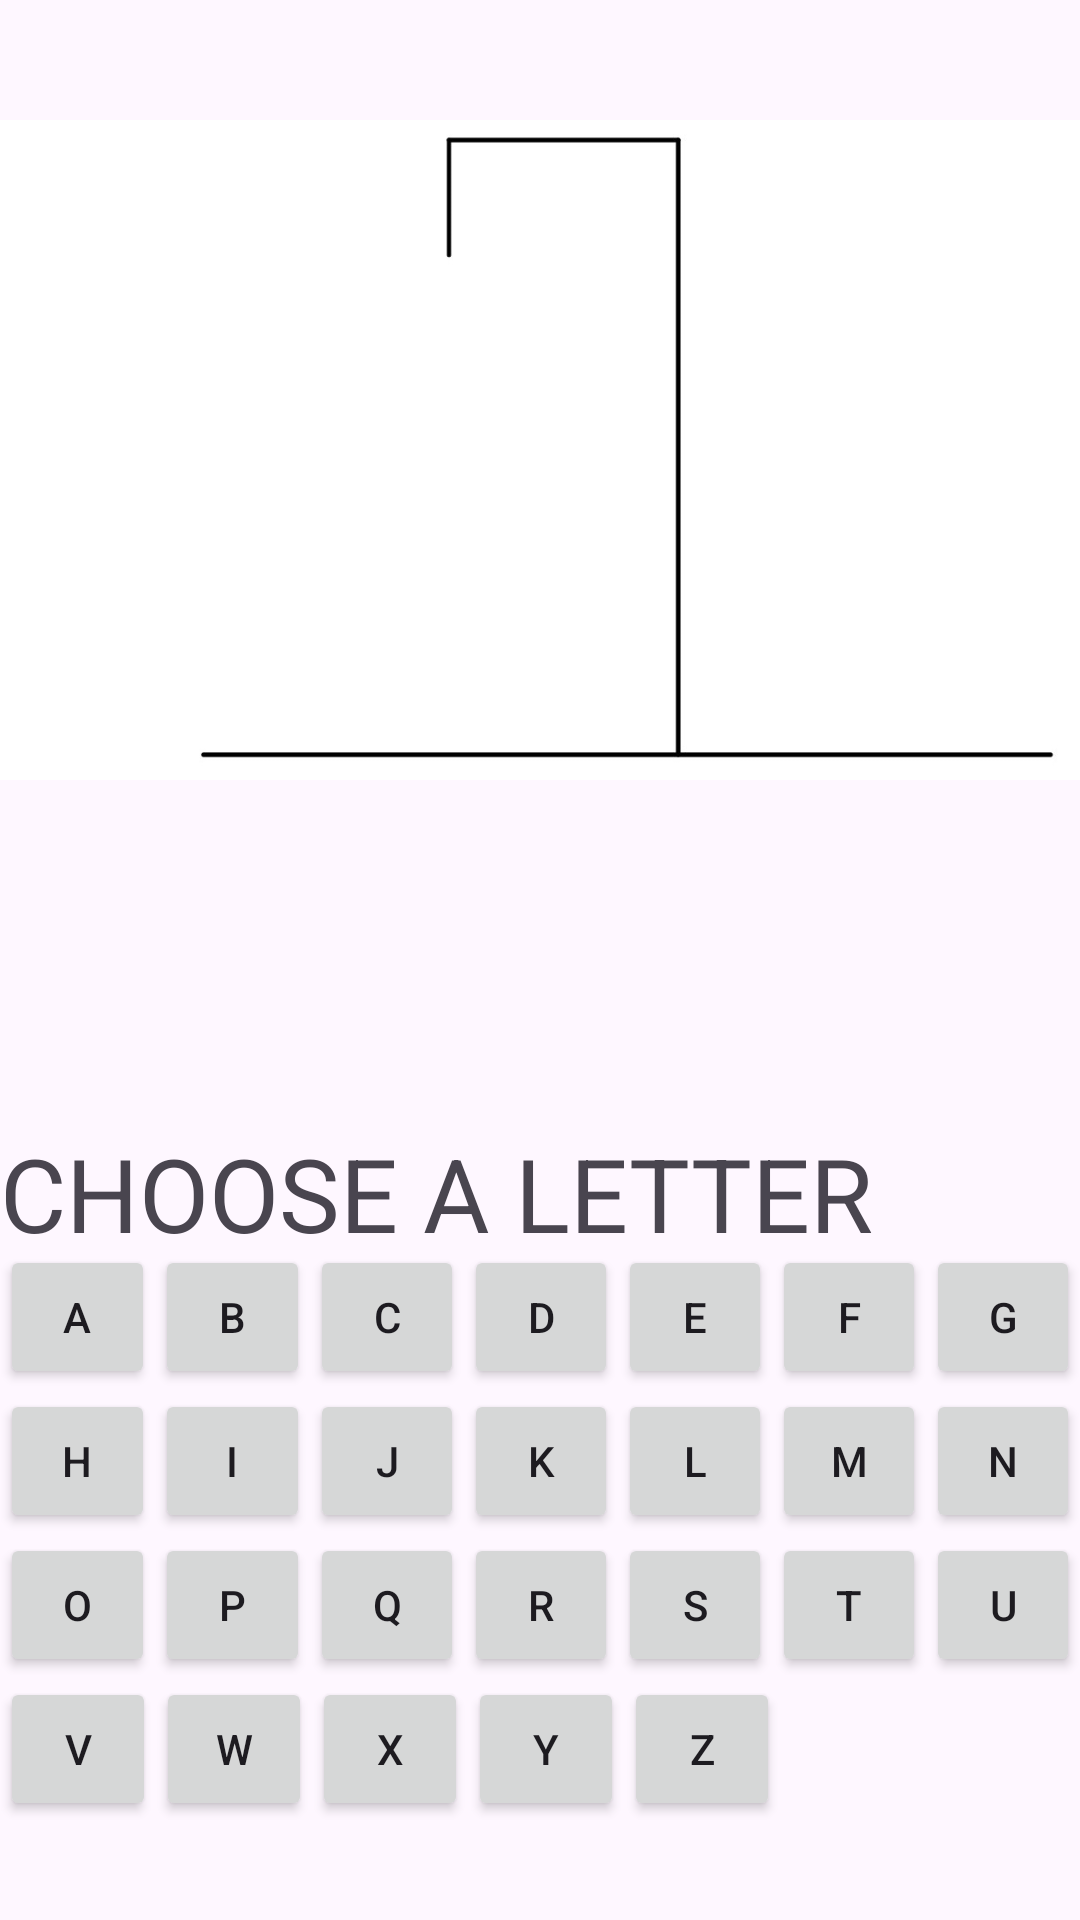

This screen was rendered from an Android layout file. Write that file and the resources it references.
<!-- AndroidManifest.xml: application theme Theme.StrawHatsHangman -->
<!-- res/layout/activity_main.xml -->
<?xml version="1.0" encoding="utf-8"?>
<androidx.constraintlayout.widget.ConstraintLayout xmlns:android="http://schemas.android.com/apk/res/android"
    xmlns:app="http://schemas.android.com/apk/res-auto"
    xmlns:tools="http://schemas.android.com/tools"
    android:layout_width="match_parent"
    android:layout_height="match_parent"
    tools:context=".MainActivity">

    <LinearLayout
        android:id="@+id/first"
        android:layout_width="match_parent"
        android:layout_height="match_parent"
        android:orientation="vertical"
        app:layout_constraintEnd_toEndOf="parent"
        app:layout_constraintStart_toStartOf="parent"
        app:layout_constraintTop_toTopOf="parent">

        <ImageView
            android:id="@+id/imageView"
            android:layout_width="match_parent"
            android:layout_height="300dp"
            android:src="@drawable/screen1" />

        <LinearLayout
            android:id="@+id/game_controls"
            android:layout_width="match_parent"
            android:layout_height="wrap_content"
            android:orientation="vertical">

            <LinearLayout
                android:id="@+id/word_reveal"
                android:layout_width="match_parent"
                android:layout_height="75dp"
                android:orientation="horizontal"/>

            <TextView
                android:id="@+id/textView3"
                android:layout_width="match_parent"
                android:layout_height="40dp"
                android:text="@string/CHOOSE_STRING"
                android:textAppearance="@style/TextAppearance.AppCompat.Display1" />

            <LinearLayout
                android:id="@+id/first_row"
                android:layout_width="match_parent"
                android:layout_height="wrap_content"
                android:orientation="horizontal">

                <Button
                    android:id="@+id/LETTER_A"
                    android:layout_width="wrap_content"
                    android:layout_height="wrap_content"
                    android:layout_weight="1"
                    android:padding="5dp"
                    android:text="@string/LETTER_A"
                    app:iconPadding="8dp" />

                <Button
                    android:id="@+id/LETTER_B"
                    android:layout_width="wrap_content"
                    android:layout_height="wrap_content"
                    android:layout_weight="1"
                    android:padding="5dp"
                    android:text="@string/LETTER_B" />

                <Button
                    android:id="@+id/LETTER_C"
                    android:layout_width="wrap_content"
                    android:layout_height="wrap_content"
                    android:layout_weight="1"
                    android:padding="5dp"
                    android:text="@string/LETTER_C" />

                <Button
                    android:id="@+id/LETTER_D"
                    android:layout_width="wrap_content"
                    android:layout_height="wrap_content"
                    android:layout_weight="1"
                    android:padding="5dp"
                    android:text="@string/LETTER_D" />

                <Button
                    android:id="@+id/LETTER_E"
                    android:layout_width="wrap_content"
                    android:layout_height="wrap_content"
                    android:layout_weight="1"
                    android:padding="5dp"
                    android:text="@string/LETTER_E" />

                <Button
                    android:id="@+id/LETTER_F"
                    android:layout_width="wrap_content"
                    android:layout_height="wrap_content"
                    android:layout_weight="1"
                    android:padding="5dp"
                    android:text="@string/LETTER_F" />

                <Button
                    android:id="@+id/LETTER_G"
                    android:layout_width="wrap_content"
                    android:layout_height="wrap_content"
                    android:layout_weight="1"
                    android:padding="5dp"
                    android:text="@string/LETTER_G" />
            </LinearLayout>

            <LinearLayout
                android:id="@+id/second_row"
                android:layout_width="match_parent"
                android:layout_height="wrap_content"
                android:orientation="horizontal">

                <Button
                    android:id="@+id/LETTER_H"
                    android:layout_width="wrap_content"
                    android:layout_height="wrap_content"
                    android:layout_weight="1"
                    android:padding="5dp"
                    android:text="@string/LETTER_H" />

                <Button
                    android:id="@+id/LETTER_I"
                    android:layout_width="wrap_content"
                    android:layout_height="wrap_content"
                    android:layout_weight="1"
                    android:padding="5dp"
                    android:text="@string/LETTER_I" />

                <Button
                    android:id="@+id/LETTER_J"
                    android:layout_width="wrap_content"
                    android:layout_height="wrap_content"
                    android:layout_weight="1"
                    android:padding="5dp"
                    android:text="@string/LETTER_J" />

                <Button
                    android:id="@+id/LETTER_K"
                    android:layout_width="wrap_content"
                    android:layout_height="wrap_content"
                    android:layout_weight="1"
                    android:padding="5dp"
                    android:text="@string/LETTER_K" />

                <Button
                    android:id="@+id/LETTER_L"
                    android:layout_width="wrap_content"
                    android:layout_height="wrap_content"
                    android:layout_weight="1"
                    android:padding="5dp"
                    android:text="@string/LETTER_L" />

                <Button
                    android:id="@+id/LETTER_M"
                    android:layout_width="wrap_content"
                    android:layout_height="wrap_content"
                    android:layout_weight="1"
                    android:padding="5dp"
                    android:text="@string/LETTER_M" />

                <Button
                    android:id="@+id/LETTER_N"
                    android:layout_width="wrap_content"
                    android:layout_height="wrap_content"
                    android:layout_weight="1"
                    android:padding="5dp"
                    android:text="@string/LETTER_N" />
            </LinearLayout>

            <LinearLayout
                android:id="@+id/third_row"
                android:layout_width="match_parent"
                android:layout_height="wrap_content"
                android:orientation="horizontal">

                <Button
                    android:id="@+id/LETTER_O"
                    android:layout_width="wrap_content"
                    android:layout_height="wrap_content"
                    android:layout_weight="1"
                    android:padding="5dp"
                    android:text="@string/LETTER_O" />

                <Button
                    android:id="@+id/LETTER_P"
                    android:layout_width="wrap_content"
                    android:layout_height="wrap_content"
                    android:layout_weight="1"
                    android:padding="5dp"
                    android:text="@string/LETTER_P" />

                <Button
                    android:id="@+id/LETTER_Q"
                    android:layout_width="wrap_content"
                    android:layout_height="wrap_content"
                    android:layout_weight="1"
                    android:padding="5dp"
                    android:text="@string/LETTER_Q" />

                <Button
                    android:id="@+id/LETTER_R"
                    android:layout_width="wrap_content"
                    android:layout_height="wrap_content"
                    android:layout_weight="1"
                    android:padding="5dp"
                    android:text="@string/LETTER_R" />

                <Button
                    android:id="@+id/LETTER_S"
                    android:layout_width="wrap_content"
                    android:layout_height="wrap_content"
                    android:layout_weight="1"
                    android:padding="5dp"
                    android:text="@string/LETTER_S" />

                <Button
                    android:id="@+id/LETTER_T"
                    android:layout_width="wrap_content"
                    android:layout_height="wrap_content"
                    android:layout_weight="1"
                    android:padding="5dp"
                    android:text="@string/LETTER_T" />

                <Button
                    android:id="@+id/LETTER_U"
                    android:layout_width="wrap_content"
                    android:layout_height="wrap_content"
                    android:layout_weight="1"
                    android:padding="5dp"
                    android:text="@string/LETTER_U" />
            </LinearLayout>

            <LinearLayout
                android:id="@+id/fourth_row"
                android:layout_width="260dp"
                android:layout_height="wrap_content"
                android:orientation="horizontal">

                <Button
                    android:id="@+id/LETTER_V"
                    android:layout_width="wrap_content"
                    android:layout_height="wrap_content"
                    android:layout_weight="1"
                    android:padding="5dp"
                    android:text="@string/LETTER_V" />

                <Button
                    android:id="@+id/LETTER_W"
                    android:layout_width="wrap_content"
                    android:layout_height="wrap_content"
                    android:layout_weight="1"
                    android:padding="5dp"
                    android:text="@string/LETTER_W" />

                <Button
                    android:id="@+id/LETTER_X"
                    android:layout_width="wrap_content"
                    android:layout_height="wrap_content"
                    android:layout_weight="1"
                    android:padding="5dp"
                    android:text="@string/LETTER_X" />

                <Button
                    android:id="@+id/LETTER_Y"
                    android:layout_width="wrap_content"
                    android:layout_height="wrap_content"
                    android:layout_weight="1"
                    android:padding="5dp"
                    android:text="@string/LETTER_Y" />

                <Button
                    android:id="@+id/LETTER_Z"
                    android:layout_width="wrap_content"
                    android:layout_height="wrap_content"
                    android:layout_weight="1"
                    android:padding="5dp"
                    android:text="@string/LETTER_Z" />

            </LinearLayout>

            <Button
                android:id="@+id/hint_button"
                android:layout_width="wrap_content"
                android:layout_height="wrap_content"
                android:layout_marginTop="30dp"
                android:text="@string/HINT_BUTTON" />

            <TextView
                android:id="@+id/hint_text_view"
                android:layout_width="388dp"
                android:layout_height="44dp"
                android:text="@string/HINT"
                android:textAppearance="@style/TextAppearance.AppCompat.Display1" />
        </LinearLayout>


    </LinearLayout>

</androidx.constraintlayout.widget.ConstraintLayout>
<!-- resources referenced by this layout -->
<resources>
  <!-- drawable screen1: jpg bitmap (drawable, 9082 bytes) -->
  <string name="CHOOSE_STRING">CHOOSE A LETTER</string>
  <string name="HINT">HINT: </string>
  <string name="HINT_BUTTON">SHOW HINT</string>
  <string name="LETTER_A">A</string>
  <string name="LETTER_B">B</string>
  <string name="LETTER_C">C</string>
  <string name="LETTER_D">D</string>
  <string name="LETTER_E">E</string>
  <string name="LETTER_F">F</string>
  <string name="LETTER_G">G</string>
  <string name="LETTER_H">H</string>
  <string name="LETTER_I">I</string>
  <string name="LETTER_J">J</string>
  <string name="LETTER_K">K</string>
  <string name="LETTER_L">L</string>
  <string name="LETTER_M">M</string>
  <string name="LETTER_N">N</string>
  <string name="LETTER_O">O</string>
  <string name="LETTER_P">P</string>
  <string name="LETTER_Q">Q</string>
  <string name="LETTER_R">R</string>
  <string name="LETTER_S">S</string>
  <string name="LETTER_T">T</string>
  <string name="LETTER_U">U</string>
  <string name="LETTER_V">V</string>
  <string name="LETTER_W">W</string>
  <string name="LETTER_X">X</string>
  <string name="LETTER_Y">Y</string>
  <string name="LETTER_Z">Z</string>
  <style name="Theme.StrawHatsHangman" parent="Base.Theme.StrawHatsHangman" />
  <style name="Base.Theme.StrawHatsHangman" parent="Theme.Material3.DayNight.NoActionBar">
          
          
      </style>
</resources>
